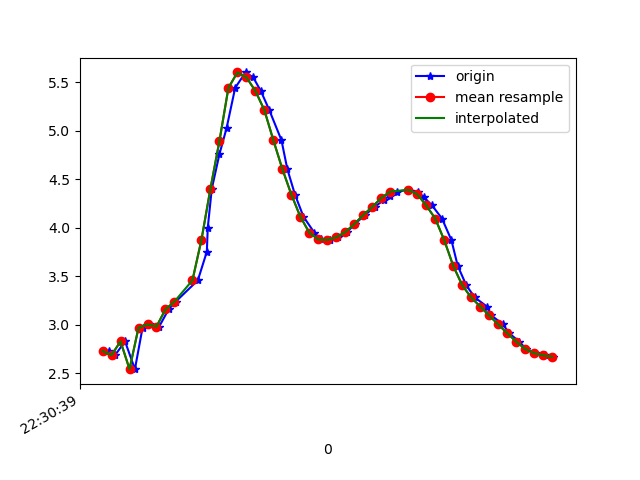

The file beside this chart, header and first rows:
1617748239634, 443876277842876, 2.7294755, -1.5034412, 9.291375
1617748239648, 443876297073646, 2.688, -1.457, 9.311
1617748239670, 443876316304416, 2.829, -1.398, 9.278
1617748239692, 443876335535186, 2.543, -1.721, 9.307
1617748239709, 443876354765956, 2.97, -1.266, 9.253
1617748239724, 443876373996726, 3.005, -1.087, 9.264
1617748239746, 443876393227496, 2.982, -0.9228, 9.29
1617748239767, 443876412458266, 3.159, -0.8563, 9.237
1617748239783, 443876431689036, 3.24, -1.022, 9.192
1617748239832, 443876451044906, 3.459, -1.317, 9.074
1617748239852, 443876470275676, 3.753, -1.799, 8.872
1617748239854, 443876489506446, 3.997, -2.424, 8.613
1617748239863, 443876508737216, 4.402, -3.184, 8.156
1617748239880, 443876527967986, 4.758, -4.17, 7.484
1617748239896, 443876547198756, 5.028, -5.301, 6.531
1617748239915, 443876566429526, 5.441, -6.342, 5.12
1617748239938, 443876585660296, 5.6, -7.151, 3.68
1617748239955, 443876604891066, 5.549, -7.834, 1.968
1617748239972, 443876624121836, 5.41, -8.17, 0.1547
1617748239991, 443876643352606, 5.211, -8.147, -1.587
1617748240018, 443876662583376, 4.901, -8.026, -2.758
1617748240031, 443876681814146, 4.604, -8.007, -3.276
1617748240048, 443876701044916, 4.342, -8.067, -3.481
1617748240067, 443876720275686, 4.113, -8.111, -3.653
1617748240091, 443876739506456, 3.95, -8.11, -3.83
1617748240105, 443876758737226, 3.879, -8.072, -3.98
1617748240127, 443876777967996, 3.876, -8.051, -4.026
1617748240143, 443876797198766, 3.902, -8.085, -3.93
1617748240164, 443876816429536, 3.956, -8.168, -3.698
1617748240181, 443876835660306, 4.037, -8.274, -3.359
1617748240204, 443876854891076, 4.131, -8.393, -2.92
1617748240225, 443876874121846, 4.214, -8.529, -2.354
1617748240245, 443876893352616, 4.283, -8.668, -1.601
1617748240259, 443876912583386, 4.331, -8.767, -0.6531
1617748240276, 443876931814156, 4.372, -8.756, 0.5096
1617748240300, 443876951044926, 4.39, -8.562, 1.858
1617748240321, 443876970275696, 4.373, -8.132, 3.283
1617748240334, 443876989506466, 4.317, -7.459, 4.666
1617748240353, 443877008737236, 4.229, -6.561, 5.925
1617748240375, 443877027968006, 4.095, -5.415, 7.067
1617748240396, 443877047198776, 3.872, -4.119, 8.005
1617748240410, 443877066429546, 3.608, -2.917, 8.632
1617748240429, 443877085660316, 3.408, -2.131, 8.938
1617748240448, 443877104891086, 3.281, -1.915, 9.034
1617748240475, 443877124121856, 3.188, -2, 9.048
1617748240485, 443877143352626, 3.096, -2.061, 9.067
1617748240511, 443877162583396, 3.003, -1.997, 9.112
1617748240524, 443877181814166, 2.915, -1.862, 9.169
1617748240547, 443877201044936, 2.827, -1.718, 9.225
1617748240562, 443877220275706, 2.751, -1.607, 9.268
1617748240582, 443877239506476, 2.708, -1.581, 9.285
1617748240604, 443877258737246, 2.686, -1.603, 9.288
1617748240623, 443877277968016, 2.671, -1.61, 9.291
